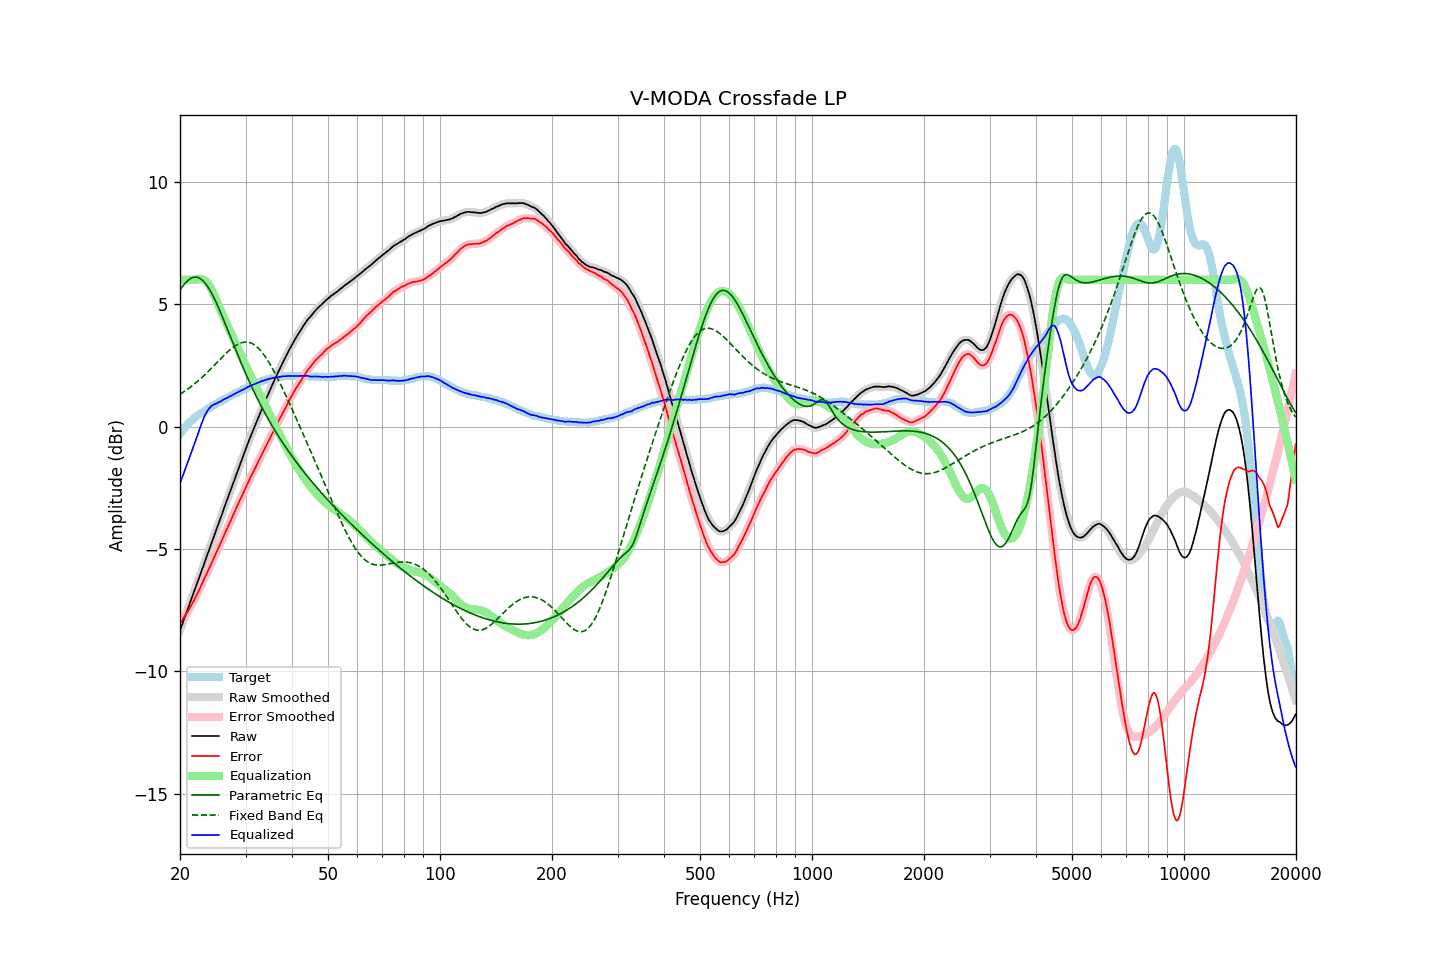

Source data for this figure (header and first rows):
frequency, raw, error, smoothed, error_smoothed, equalization, parametric_eq, fixed_band_eq, equalized_raw, equalized_smoothed, target
20.00, -8.33, -8.02, -8.33, -8.02, 6.00, 5.58, 1.32, -2.33, -2.33, -0.30
20.20, -8.15, -7.93, -8.15, -7.93, 6.00, 5.67, 1.36, -2.15, -2.15, -0.21
20.40, -7.96, -7.84, -7.97, -7.84, 6.00, 5.76, 1.41, -1.96, -1.97, -0.12
20.61, -7.79, -7.73, -7.79, -7.74, 6.00, 5.84, 1.45, -1.79, -1.79, -0.06
20.81, -7.60, -7.64, -7.61, -7.64, 6.00, 5.91, 1.50, -1.60, -1.61, 0.04
21.02, -7.43, -7.54, -7.42, -7.53, 6.00, 5.98, 1.54, -1.43, -1.42, 0.12
21.23, -7.25, -7.42, -7.24, -7.42, 6.00, 6.03, 1.59, -1.25, -1.24, 0.18
21.44, -7.06, -7.30, -7.07, -7.31, 6.00, 6.07, 1.64, -1.06, -1.07, 0.24
21.66, -6.89, -7.19, -6.88, -7.18, 6.00, 6.09, 1.69, -0.89, -0.88, 0.30
21.87, -6.70, -7.06, -6.70, -7.06, 6.00, 6.11, 1.74, -0.70, -0.70, 0.36
22.09, -6.52, -6.93, -6.53, -6.93, 6.00, 6.11, 1.80, -0.52, -0.52, 0.40
22.31, -6.34, -6.80, -6.34, -6.80, 6.01, 6.10, 1.85, -0.33, -0.33, 0.45
22.54, -6.17, -6.67, -6.16, -6.66, 6.02, 6.07, 1.91, -0.14, -0.14, 0.50
22.76, -5.97, -6.52, -5.98, -6.52, 6.03, 6.03, 1.97, 0.05, 0.05, 0.54
22.99, -5.80, -6.38, -5.79, -6.38, 6.02, 5.98, 2.03, 0.22, 0.22, 0.58
23.22, -5.61, -6.23, -5.61, -6.23, 5.99, 5.91, 2.09, 0.38, 0.38, 0.62
23.45, -5.42, -6.10, -5.42, -6.09, 5.94, 5.83, 2.15, 0.52, 0.52, 0.67
23.69, -5.24, -5.95, -5.24, -5.95, 5.88, 5.74, 2.22, 0.64, 0.64, 0.71
23.92, -5.05, -5.80, -5.05, -5.81, 5.79, 5.64, 2.28, 0.73, 0.73, 0.75
24.16, -4.87, -5.67, -4.87, -5.67, 5.68, 5.53, 2.35, 0.80, 0.81, 0.80
24.40, -4.68, -5.52, -4.69, -5.52, 5.55, 5.41, 2.42, 0.87, 0.86, 0.84
24.65, -4.51, -5.38, -4.51, -5.38, 5.41, 5.28, 2.48, 0.90, 0.90, 0.87
24.89, -4.32, -5.23, -4.32, -5.23, 5.25, 5.14, 2.55, 0.93, 0.93, 0.91
25.14, -4.14, -5.09, -4.14, -5.09, 5.10, 5.00, 2.62, 0.95, 0.96, 0.95
25.39, -3.95, -4.94, -3.96, -4.95, 4.94, 4.85, 2.69, 0.99, 0.99, 0.99
25.65, -3.78, -4.80, -3.77, -4.80, 4.80, 4.70, 2.75, 1.02, 1.02, 1.03
25.91, -3.60, -4.66, -3.59, -4.65, 4.65, 4.54, 2.82, 1.05, 1.06, 1.06
26.16, -3.40, -4.50, -3.41, -4.50, 4.51, 4.38, 2.89, 1.10, 1.10, 1.10
26.43, -3.23, -4.35, -3.23, -4.36, 4.36, 4.22, 2.95, 1.13, 1.13, 1.13
26.69, -3.05, -4.21, -3.05, -4.21, 4.21, 4.06, 3.01, 1.17, 1.17, 1.17
26.96, -2.87, -4.07, -2.87, -4.07, 4.07, 3.90, 3.07, 1.20, 1.20, 1.20
27.23, -2.69, -3.92, -2.69, -3.92, 3.92, 3.73, 3.13, 1.23, 1.23, 1.23
27.50, -2.51, -3.78, -2.51, -3.78, 3.77, 3.57, 3.19, 1.27, 1.27, 1.27
27.77, -2.32, -3.63, -2.32, -3.63, 3.63, 3.40, 3.24, 1.30, 1.30, 1.30
28.05, -2.14, -3.49, -2.14, -3.48, 3.48, 3.24, 3.29, 1.34, 1.34, 1.34
28.33, -1.96, -3.33, -1.96, -3.33, 3.34, 3.08, 3.33, 1.37, 1.37, 1.36
28.62, -1.79, -3.19, -1.78, -3.18, 3.19, 2.92, 3.36, 1.40, 1.41, 1.40
28.90, -1.60, -3.04, -1.61, -3.04, 3.05, 2.76, 3.40, 1.44, 1.44, 1.44
29.19, -1.43, -2.89, -1.43, -2.90, 2.90, 2.60, 3.42, 1.48, 1.47, 1.47
29.48, -1.25, -2.77, -1.25, -2.76, 2.76, 2.45, 3.44, 1.50, 1.51, 1.52
29.78, -1.08, -2.61, -1.08, -2.62, 2.62, 2.29, 3.45, 1.54, 1.54, 1.54
30.08, -0.91, -2.48, -0.90, -2.48, 2.48, 2.14, 3.45, 1.57, 1.57, 1.57
30.38, -0.73, -2.33, -0.73, -2.33, 2.34, 2.00, 3.45, 1.61, 1.61, 1.60
30.68, -0.56, -2.20, -0.56, -2.20, 2.20, 1.85, 3.44, 1.64, 1.64, 1.64
30.99, -0.39, -2.05, -0.39, -2.06, 2.06, 1.71, 3.42, 1.67, 1.67, 1.66
31.30, -0.23, -1.93, -0.23, -1.93, 1.93, 1.57, 3.39, 1.70, 1.70, 1.70
31.61, -0.07, -1.80, -0.07, -1.79, 1.79, 1.43, 3.35, 1.73, 1.73, 1.73
31.93, 0.09, -1.67, 0.09, -1.66, 1.66, 1.29, 3.30, 1.75, 1.75, 1.76
32.24, 0.26, -1.52, 0.25, -1.53, 1.53, 1.16, 3.25, 1.78, 1.78, 1.78
32.57, 0.41, -1.39, 0.42, -1.39, 1.39, 1.03, 3.19, 1.81, 1.81, 1.81
32.89, 0.58, -1.27, 0.58, -1.26, 1.26, 0.90, 3.12, 1.84, 1.84, 1.84
33.22, 0.74, -1.13, 0.73, -1.13, 1.13, 0.78, 3.04, 1.86, 1.86, 1.86
33.55, 0.89, -0.99, 0.89, -0.99, 1.00, 0.65, 2.95, 1.88, 1.88, 1.88
33.89, 1.04, -0.86, 1.04, -0.86, 0.86, 0.53, 2.86, 1.91, 1.91, 1.90
34.23, 1.19, -0.73, 1.19, -0.73, 0.73, 0.41, 2.76, 1.92, 1.92, 1.93
34.57, 1.34, -0.60, 1.35, -0.60, 0.60, 0.30, 2.66, 1.94, 1.94, 1.95
34.92, 1.49, -0.46, 1.49, -0.47, 0.46, 0.18, 2.55, 1.96, 1.96, 1.95
35.27, 1.64, -0.34, 1.64, -0.33, 0.33, 0.07, 2.44, 1.98, 1.97, 1.98
35.62, 1.78, -0.21, 1.79, -0.20, 0.20, -0.04, 2.32, 1.99, 1.99, 1.99
35.97, 1.94, -0.06, 1.93, -0.07, 0.07, -0.15, 2.19, 2.01, 2.01, 2.00
... 635 more rows
